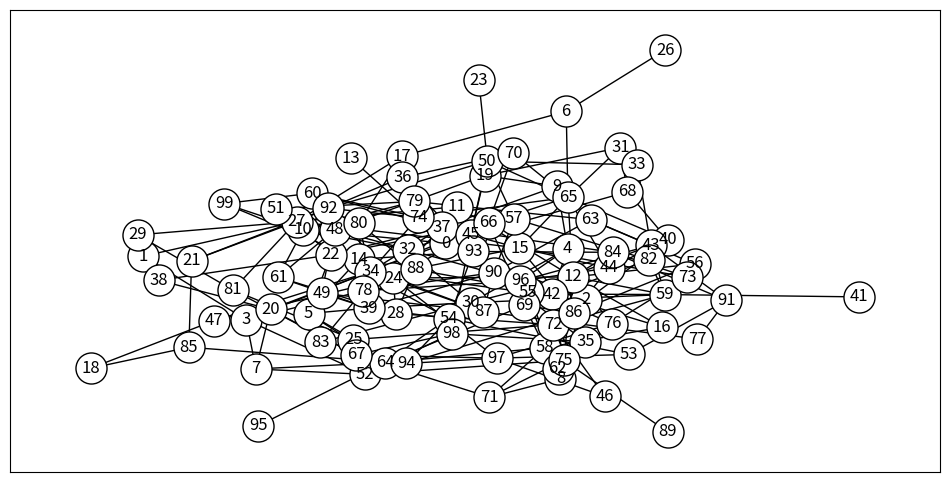
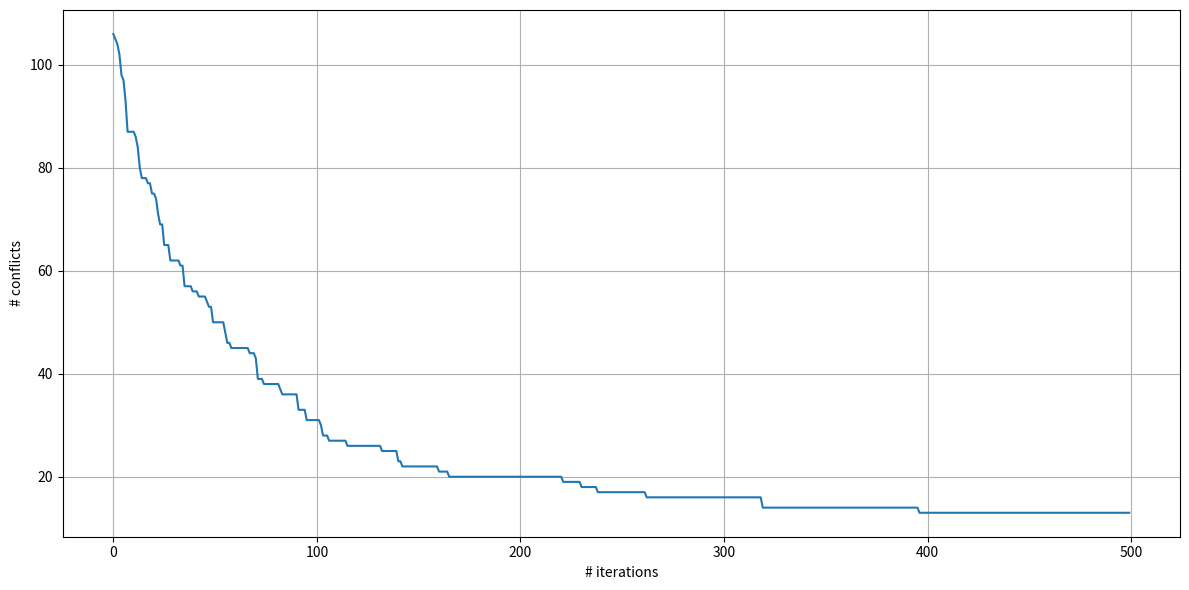

Write Python code to recreate these figures, in order.
import numpy as np
import math
from numpy.typing import NDArray
import networkx as nx
from typing import Union, Any
import matplotlib.pyplot as plt

NDArrayInt = NDArray[np.int_]

def plot_graph(
    G: Union[nx.Graph, nx.DiGraph], highlighted_edges: list[tuple[Any, Any]] = None
) -> None:
    fig, ax = plt.subplots(figsize=(12, 6))
    pos = nx.spring_layout(G)
    edge_color_list = ["black"] * len(G.edges)
    if highlighted_edges:
        for i, edge in enumerate(G.edges()):
            if edge in highlighted_edges or (edge[1], edge[0]) in highlighted_edges:
                edge_color_list[i] = "red"
    options = dict(
        font_size=12,
        node_size=500,
        node_color="white",
        edgecolors="black",
        edge_color=edge_color_list,
    )
    nx.draw_networkx(G, pos, ax=ax, **options)
    if nx.is_weighted(G):
        labels = {e: G.edges[e]["weight"] for e in G.edges}
        nx.draw_networkx_edge_labels(G, pos, ax=ax, edge_labels=labels)
    plt.show()

def plot_loss_history(
    loss_history: Union[NDArrayInt, list], xlabel="# iterations", ylabel="# conflicts"
) -> None:
    fig, ax = plt.subplots(1, 1, figsize=(12, 6))
    loss_history_arr = np.array(loss_history)  # Преобразование в массив NumPy
    if loss_history_arr.ndim == 1:
        loss_history_arr = loss_history_arr.reshape(1, -1)
    n_restarts, n_iters = loss_history_arr.shape
    for i in range(n_restarts):
        ax.plot(range(n_iters), loss_history_arr[i, :])
    ax.set_xlabel(xlabel)
    ax.set_ylabel(ylabel)
    ax.grid()
    fig.tight_layout()
    plt.show()


def number_of_conflicts(G, colors):
    set_colors(G, colors)
    n = 0
    for n_in, n_out in G.edges:
        if G.nodes[n_in]["color"] == G.nodes[n_out]["color"]:
            n += 1
    return n


def set_colors(G, colors):
    for n, color in zip(G.nodes, colors):
        G.nodes[n]["color"] = color

def tweak(G: nx.Graph, colors, n_max_colors):
    new_colors = colors.copy()
    node = np.random.choice(G)
    neighbors = list(G.neighbors(node))
    value_counts = {value: sum(1 for node in neighbors if G.nodes[node]['color'] == value) for value in range(3)}
    least_common_value = min(value_counts, key=value_counts.get)
    new_colors[node] = least_common_value
    return new_colors

def solve_via_simulated_annealing(
    G: nx.Graph, n_max_colors: int, initial_colors: NDArrayInt, n_iters: int
):
    temperature = 1.0
    current_colors = initial_colors
    cur_conflicts = number_of_conflicts(G, initial_colors)
    best_colors = current_colors
    best_conflicts = cur_conflicts
    loss_history = np.zeros((n_iters),  dtype=np.int_)

    for i in range(n_iters):
        new_colors = tweak(G, current_colors, n_max_colors)
        new_conflicts = number_of_conflicts(G, new_colors)
        
        if new_conflicts < cur_conflicts or np.random.rand() < np.exp(cur_conflicts - new_conflicts / temperature):
            current_colors = new_colors
            cur_conflicts = new_conflicts

        if cur_conflicts < best_conflicts:
            best_colors = current_colors
            best_conflicts = cur_conflicts

        loss_history[i] = best_conflicts
        temperature *= 0.99

    return loss_history


if __name__ == "__main__":
    seed = 42
    np.random.seed(seed)
    G = nx.erdos_renyi_graph(n=100, p=0.05, seed=seed)
    plot_graph(G)

    n_max_iters = 500
    n_max_colors = 3
    initial_colors = np.random.randint(low=0, high=n_max_colors - 1, size=len(G.nodes))

    loss_history = solve_via_simulated_annealing(
        G, n_max_colors, initial_colors, n_max_iters
    )
    plot_loss_history(loss_history)
